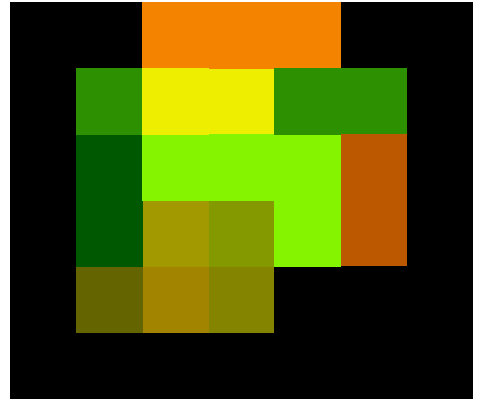

The table this chart was drawn from, first rows:
0000, 0000, 5090, 5090, 5090, 0000, 0000
0000, 3040, 7575, 7575, 3040, 3040, 0000
0000, 0060, 9050, 9050, 9050, 7060, 0000
0000, 0060, 9392, 9092, 9050, 7060, 0000
0000, 1010, 9390, 9090, 0000, 0000, 0000
0000, 0000, 0000, 0000, 0000, 0000, 0000
